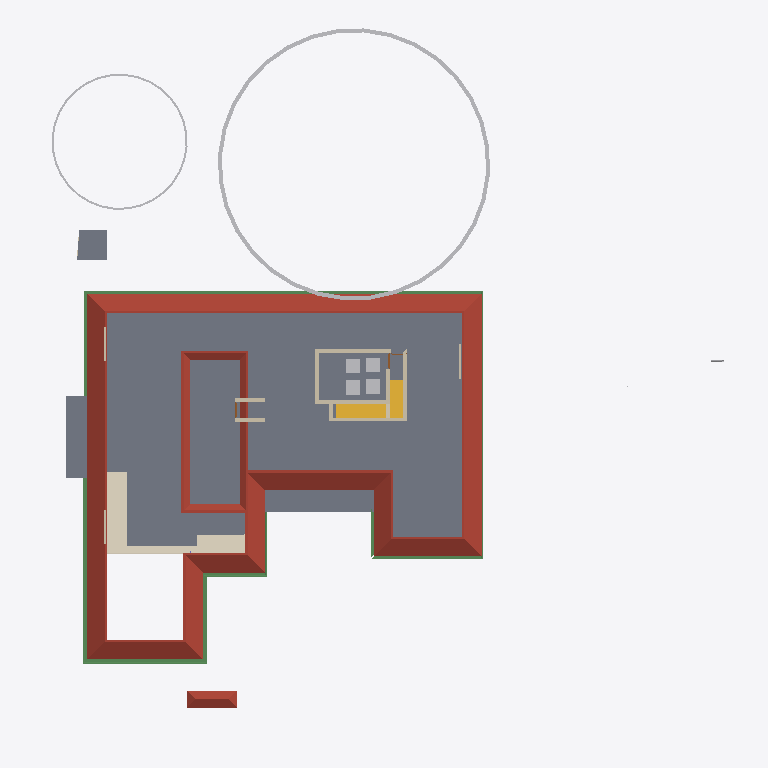
Plan cut of the same IFC building model at storey 'GFLintel' (level 2.55 m, cut at 3.95 m), seen from above with north up, elements coloured by IFC class (only those large enough to see are counted): 13 walls (beige), 10 beams (green), 6 other elements (light grey), 5 slabs (grey), 2 roofs (red-brown), 2 coverings (cream), 2 stair flights (yellow), 2 doors (brown). Cut surfaces are drawn darker.
Extent 43.3 m × 45.0 m × 17.7 m (x, y, z). Storeys (9): Footing at -0.87 m; 00 at 0.00 m; Verandah at 0.00 m; Plumbing at 0.00 m; GF at 0.45 m; GFLintel at 2.55 m; FF at 3.45 m; GF-E at 3.45 m; FFtop at 5.70 m. Elements (924): 275 IfcBeam, 274 IfcWall, 67 IfcFurniture, 47 IfcCovering, 44 IfcColumn, 31 IfcWindow, 29 IfcGeographicElement, 27 IfcDoor, 21 IfcSlab, 18 IfcSanitaryTerminal, 14 IfcUnitaryEquipment, 12 IfcElectricAppliance.

HEADER;
FILE_DESCRIPTION(('ViewDefinition[DesignTransferView]'),'2;1');
FILE_NAME('Sreekesh.ifc','2025-07-05T01:16:29+05:30',(),(),'IfcOpenShell 0.8.3-alpha250617','Bonsai 0.8.3-alpha250617-21f5363','Nobody');
FILE_SCHEMA(('IFC4X3'));
ENDSEC;
DATA;
#1=IFCPROJECT('0aPvmvJuf5owphcfiKWAsN',$,'My Project',$,$,$,$,(#14,#26),#9);
#30=IFCSITE('3jTVXq97zE2OZTfzZH9iYT',$,'My Site',$,$,#53,$,$,$,$,$,$,$,$);
#211744=IFCSITE('2pH2ecD1v9bgK8psTEcl$_',$,'Site',$,$,#211760,#211754,$,$,$,$,$,$,$);
#36=IFCBUILDING('3Bt1MypEf4fuqFfshm9kTs',$,'My Building',$,$,#59,$,$,$,$,$,$);
#333137=IFCBUILDING('2u05Cn$TD6OPdaLJzvNsxO',$,'GFWall',$,$,#333157,$,$,$,$,$,$);
#339211=IFCBUILDING('002Xt49mzDahM74jmffgUi',$,'GF-P',$,$,#339231,$,$,$,$,$,$);
#42=IFCBUILDINGSTOREY('3Yt8GBe1vE1Byt_$JKaQnQ',$,'GF',$,$,#7313,$,$,$,$);
#8023=IFCBUILDINGSTOREY('3LNq90aff4Xhn4xfthWyFx',$,'00',$,$,#8039,$,$,$,$);
#71986=IFCBUILDINGSTOREY('1ZF$IMkzjA5efl8XVVA8ry',$,'FFtop',$,$,#72046,$,$,$,$);
#72129=IFCBUILDINGSTOREY('1Nt2vvvNTB5u0X$NIke4ti',$,'GFLintel',$,$,#280967,$,$,$,$);
#83382=IFCBUILDINGSTOREY('2do7yjy$r1eOSN7_GxsK9f',$,'FF',$,$,#83409,$,$,$,$);
#301077=IFCBUILDINGSTOREY('1n3LFyF6X708Cvo1r86gbR',$,'Footing',$,$,#301097,$,$,$,$);
#340744=IFCBUILDINGSTOREY('0$aAKYJlj1sB8ELKRxTL7n',$,'GF-E',$,$,#340770,$,$,$,$);
#360055=IFCBUILDINGSTOREY('2kU8qRmBnF7foRmD37T33I',$,'Verandah',$,$,#360071,$,$,$,$);
#367233=IFCBUILDINGSTOREY('3r39yX7tr10xAjP1zlM9FN',$,'Plumbing',$,$,#367249,$,$,$,$);
#5763=IFCSLAB('2k1_QIQ_vEheGYBKPFgtqG',$,'Slab',$,$,#339798,#5774,$,$);
#389380=IFCROOF('2YQzS8qNnFqRTnIlyQr$6O',$,'Roof',$,$,#389458,#389379,$,.HIP_ROOF.);
#158109=IFCGEOGRAPHICELEMENT('1ICn9VC11DLu$jSeyjW6na',$,'GeographicElement',$,$,#159277,#158141,$,$);
#389426=IFCCOVERING('1iRj5Up0bFkfFW5uB4CB9k',$,'Covering',$,$,#389453,#389425,$,$);
#106476=IFCSLAB('3SWoLdiHLDExF96lrfPbJY',$,'Slab',$,$,#280977,#106487,$,$);
#106448=IFCSLAB('1GhnzeWbD1FR$mVw6S$mla',$,'Slab',$,$,#280972,#106464,$,$);
#363000=IFCSLAB('0h_kY8zNzFw8w1PWMrDiz6',$,'Slab',$,$,#363036,#363021,$,$);
#388788=IFCBEAM('0CBrXPli9CuuYJqAxGAoT2',$,'Beam',$,$,#389194,#388787,$,$);
#356625=IFCSTAIRFLIGHT('11NzQP0GP46gGH8bKAxyP$',$,'StairFlight',$,$,#356713,#356634,$,13,12,0.176923073255099,0.100000001490116,.STRAIGHT.);
#117585=IFCSLAB('00nkzVGuT6heoHGHN6WRGv',$,'Slab',$,$,#369021,#117596,$,$);
#110251=IFCROOF('2Ww7svPQzEgA_fCzhmYus_',$,'Roof',$,$,#363446,#110283,$,.HIP_ROOF.);
#158156=IFCGEOGRAPHICELEMENT('2JlHSkVhjCZPlJyc1W8A6K',$,'GeographicElement',$,$,#159282,#158188,$,$);
#389139=IFCBEAM('38yYLt849AL9vMzuf_qlJY',$,'Beam',$,$,#389209,#389138,$,$);
#388715=IFCBEAM('3jI7cp3YfEpe0vqGUIgXwj',$,'Beam',$,$,#389169,#388714,$,$);
#388576=IFCBEAM('2yIyVaMgz8tR0CuDvbao9K',$,'Beam',$,$,#389174,#388575,$,$);
#388934=IFCBEAM('02028txQrArOf6QyRmi8S_',$,'Beam',$,$,#389199,#388933,$,$);
#45624=IFCSTAIRFLIGHT('0kXRKmQxrChvM7pa6VirAk',$,'StairFlight',$,$,#366512,#45656,$,5,4,0.174000000953674,0.25,.STRAIGHT.);
#388502=IFCBEAM('35uj72bWH5VeeE5oLL9s_t',$,'Beam',$,$,#389164,#388501,$,$);
#57109=IFCWALL('1ETxKrb4TF896AFEpR9_yj',$,'Wall',$,$,#348707,#57120,$,$);
#57084=IFCWALL('0u2i_ZSPv3RPRlNYm3NV1G',$,'Wall',$,$,#348465,#57090,$,$);
#57184=IFCWALL('0c73UdQCTAPRd9XQFZ89AW',$,'Wall',$,$,#348671,#57195,$,$);
#388861=IFCBEAM('2le9Sw$Dz0XQ5$RPcyIEYZ',$,'Beam',$,$,#389184,#388860,$,$);
#389073=IFCBEAM('1SW1UMPTn6IukCzEsXMMce',$,'Beam',$,$,#389204,#389072,$,$);
#70587=IFCWALL('2XDbrjG5j5PvXvf_KucmLv',$,'Wall',$,$,#348337,#70598,$,$);
#404628=IFCFURNITURE('1mlyFenrv09BWq3My2l6Hk',$,'Furniture',$,$,#412565,#404627,$,$);
#407941=IFCFURNITURE('2iHjZ0p959Fu5tuupImsd5',$,'Furniture',$,$,#412280,#407940,$,$);
#57305=IFCWALL('0Z0bd3Oh11nhq2BD9eKr3z',$,'Wall',$,$,#348401,#57316,$,$);
#407077=IFCFURNITURE('0T5vwAhWTCDPBh2zImAynU',$,'Furniture',$,$,#412330,#407076,$,$);
#410549=IFCFURNITURE('3B72thXyv9O9ulb3GsUrVj',$,'Furniture',$,$,#412355,#410548,$,$);
#388642=IFCBEAM('2ZH4G$MC58XAtNQkoO$cFt',$,'Beam',$,$,#389179,#388641,$,$);
#79541=IFCWALL('1mS3qqScf5JOBa3mEtEZMB',$,'Wall',$,$,#348630,#79552,$,$);
#389000=IFCBEAM('0sTlE$wHj6G9WB0HZ_O7FJ',$,'Beam',$,$,#389189,#388999,$,$);
#102201=IFCWALL('1d8KAB1ef84Bs8SUdT2bKV',$,'Wall',$,$,#348527,#102212,$,$);
#102232=IFCWALL('3BbLnMq0r7ivvaULYjF4Vv',$,'Wall',$,$,#348558,#102243,$,$);
#390404=IFCCOVERING('0Ik4zzPqL9SeB54OWkc20A',$,'Covering',$,$,#390434,#390403,$,$);
#218774=IFCWALL('3AemKEEzf94RosNEA3IAQT',$,'Wall',$,$,#370385,#218836,$,$);
#218617=IFCWALL('2zv4ghPnDAPgdIxPnPiR4q',$,'Wall',$,$,#370375,#218679,$,$);
#357761=IFCWALL('2MMdAucyr0$90c_VAngG2Z',$,'Wall',$,$,#370370,#357823,$,$);
#70530=IFCWALL('0VbuqKVar6WPg4OKD3v6G1',$,'Wall',$,$,#348496,#70541,$,$);
#334409=IFCWALL('0B6p3QPETA2Rxr4tdfP$yA',$,'Wall',$,$,#338568,#334440,$,$);
#146896=IFCDOOR('233Y4LKh93tgjzr0JDxIFw',$,'Door',$,$,#348594,#146970,$,2.09999990463257,1.20000004768372,$,$,$);
#244335=IFCDOOR('1tJSCUGk91AO6wLsmOohBm',$,'Door',$,$,#348635,#244366,$,2.09999990463257,1.0,$,$,$);
ENDSEC;
